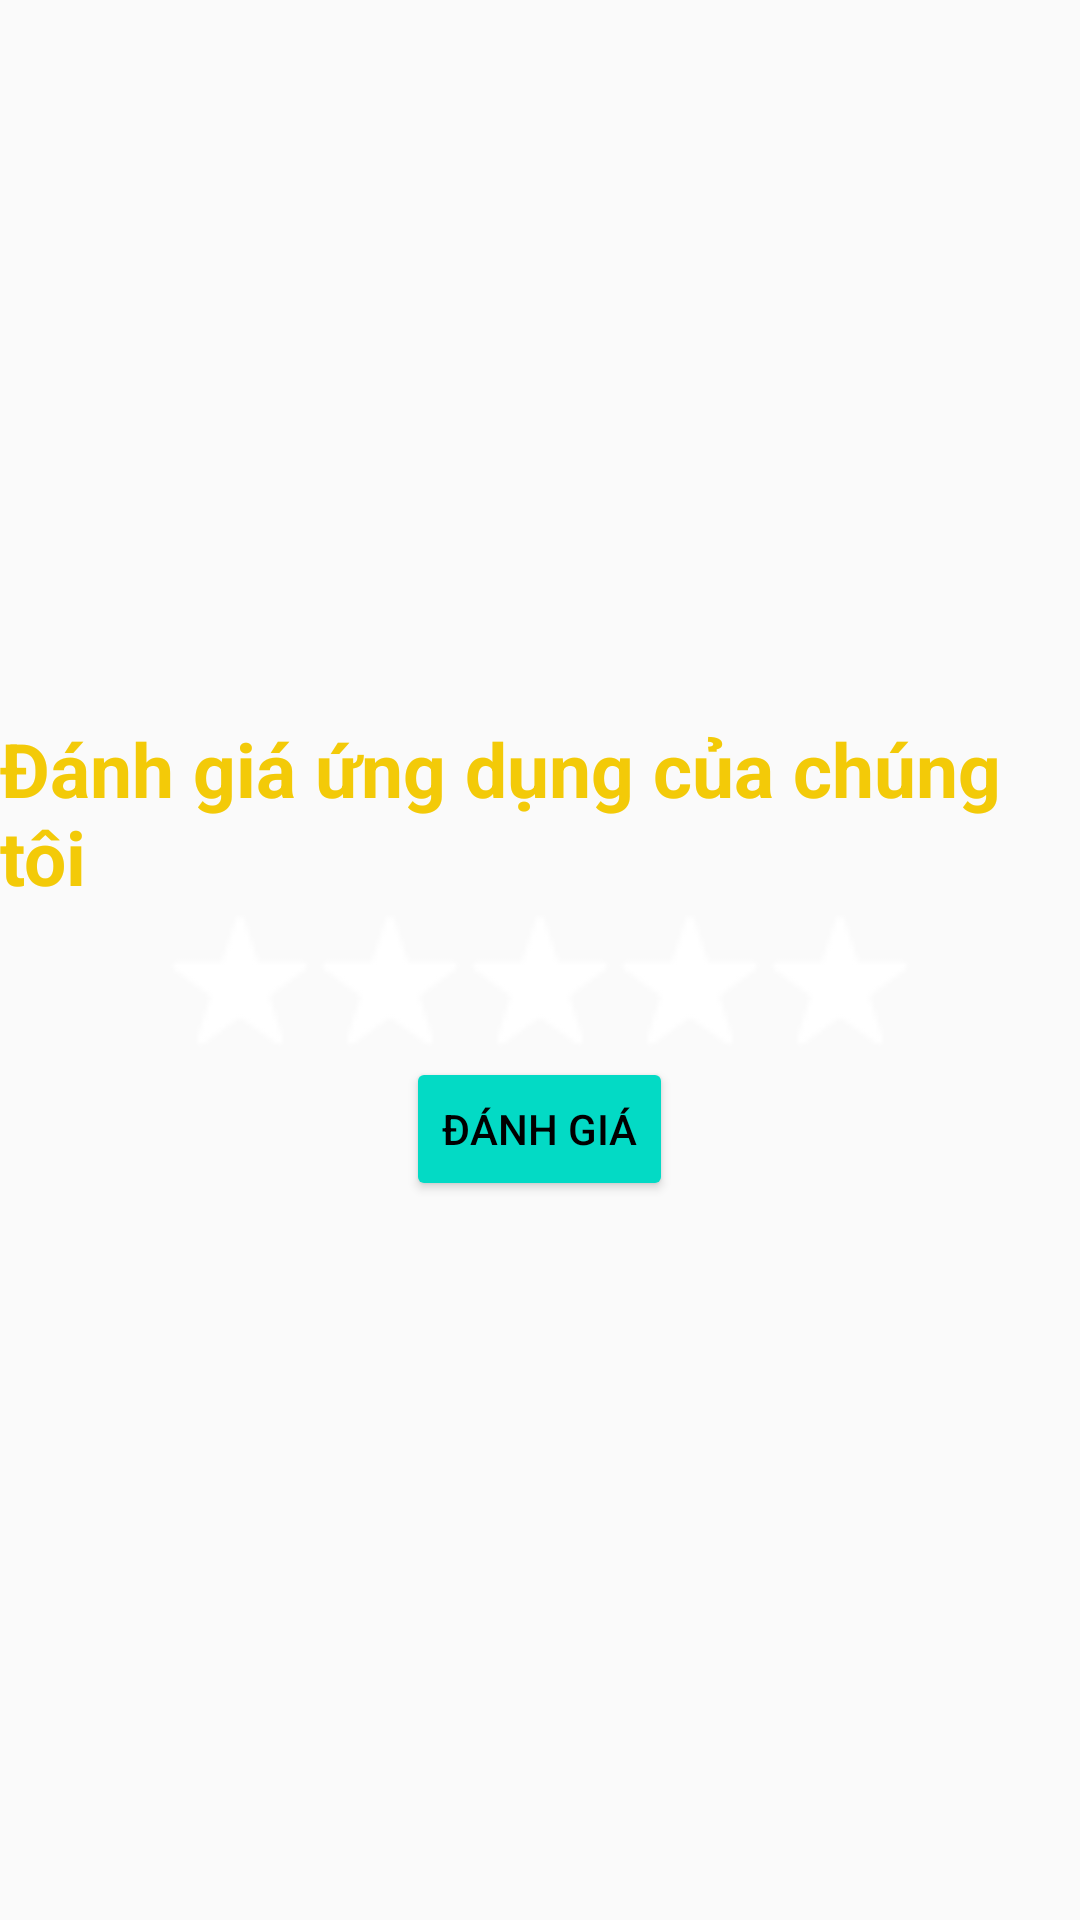

Here is an Android app screen rendered from its layout file. Give the layout XML and the strings, colors and styles it references.
<!-- AndroidManifest.xml: application theme Theme.App_nghe_nhac -->
<!-- res/layout/activity_fragment_regime.xml -->
<?xml version="1.0" encoding="utf-8"?>
<LinearLayout xmlns:android="http://schemas.android.com/apk/res/android"
    xmlns:app="http://schemas.android.com/apk/res-auto"
    xmlns:tools="http://schemas.android.com/tools"
    android:layout_width="match_parent"
    android:layout_height="match_parent"
    android:orientation="vertical"
    android:gravity="center"
    tools:context=".FragmentRegime">
    <TextView
        android:layout_width="wrap_content"
        android:textStyle="bold"
        android:textColor="#F3CA08"
        android:layout_height="wrap_content"
        android:text="Đánh giá ứng dụng của chúng tôi"
        android:textSize="25sp"/>

    <RelativeLayout
        android:layout_width="wrap_content"
        android:layout_height="wrap_content">

        <LinearLayout
            android:layout_width="wrap_content"
            android:layout_height="wrap_content"
            android:orientation="horizontal">
            <ImageView
                android:id="@+id/star1"
                android:layout_width="50dp"
                android:src="@drawable/star2"
                android:layout_height="50dp"/>
            <ImageView
                android:id="@+id/star2"
                android:layout_width="50dp"
                android:src="@drawable/star2"
                android:layout_height="50dp"/>
            <ImageView
                android:id="@+id/star3"
                android:layout_width="50dp"
                android:src="@drawable/star2"
                android:layout_height="50dp"/>
            <ImageView
                android:id="@+id/star4"
                android:layout_width="50dp"
                android:src="@drawable/star2"
                android:layout_height="50dp"/>
            <ImageView
                android:id="@+id/star5"
                android:layout_width="50dp"
                android:src="@drawable/star2"
                android:layout_height="50dp"/>

        </LinearLayout>

        <LinearLayout
            android:layout_width="wrap_content"
            android:layout_height="wrap_content"
            android:orientation="horizontal">
            <ImageView
                android:id="@+id/starof1"
                android:layout_width="50dp"
                android:src="@drawable/icons8_star_32"
                android:layout_height="50dp"/>
            <ImageView
                android:id="@+id/starof2"
                android:layout_width="50dp"
                android:src="@drawable/icons8_star_32"
                android:layout_height="50dp"/>
            <ImageView
                android:id="@+id/starof3"
                android:layout_width="50dp"
                android:src="@drawable/icons8_star_32"
                android:layout_height="50dp"/>
            <ImageView
                android:id="@+id/starof4"
                android:layout_width="50dp"
                android:src="@drawable/icons8_star_32"
                android:layout_height="50dp"/>
            <ImageView
                android:id="@+id/starof5"
                android:layout_width="50dp"
                android:src="@drawable/icons8_star_32"
                android:layout_height="50dp"/>

        </LinearLayout>
    </RelativeLayout>

    <androidx.appcompat.widget.AppCompatButton
        android:id="@+id/btn_danhGia"
        android:layout_width="wrap_content"
        android:layout_height="wrap_content"
        android:text="Đánh giá"
        android:textColor="#000000"
        android:backgroundTint="@color/teal_200"/>



</LinearLayout>
<!-- resources referenced by this layout -->
<resources>
  <!-- drawable icons8_star_32: png bitmap (drawable, 547 bytes) -->
  <style name="Theme.App_nghe_nhac" parent="Theme.Design.Light.NoActionBar">
          
          <item name="colorPrimary">@color/purple_500</item>
          <item name="colorPrimaryVariant">@color/purple_700</item>
          <item name="colorOnPrimary">@color/white</item>
          
          <item name="colorSecondary">@color/teal_200</item>
          <item name="colorSecondaryVariant">@color/teal_700</item>
          <item name="colorOnSecondary">@color/black</item>
          
          <item name="android:statusBarColor" tools:targetApi="l">?attr/colorPrimaryVariant</item>
          
      </style>
  <!-- not gathered from this repository: default colours our renderer supplied (Android Studio template values) -->
  <color name="purple_500">#FF6200EE</color>
  <color name="purple_700">#FF3700B3</color>
  <color name="teal_200">#FF03DAC5</color>
  <color name="teal_700">#FF018786</color>
  <color name="black">#FF000000</color>
  <color name="white">#FFFFFFFF</color>
</resources>
